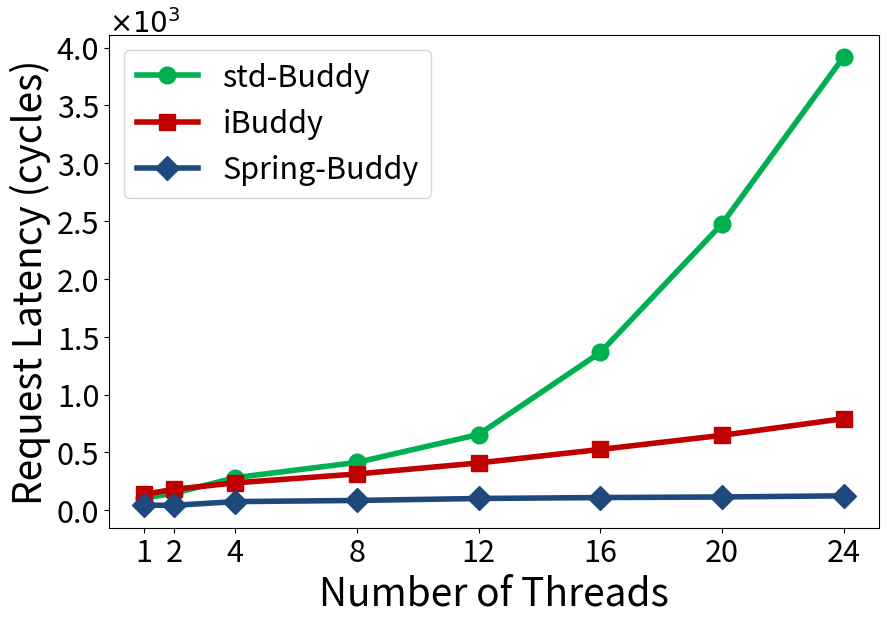

This figure's Python source:
import sys,os
import matplotlib.pyplot as plt
import random

markerTable = {'iBuddy':'s', 'std-Buddy':'o', 'Spring-Buddy':'D'}
colorTable = {'iBuddy':'#C00000', 'std-Buddy':'#00B050', 'Spring-Buddy':'#1f497d'}


xArr = [1,2,4,8,12,16,20,24]
yDict = {
    "std-Buddy": [105, 148, 282, 414, 655, 1364, 2475, 3919],
    "iBuddy": [138, 182, 237, 314, 409, 526, 648, 792],
    "Spring-Buddy": [44, 43, 75, 85, 102, 110, 115, 125]
}

plt.figure(figsize=(9,6))

targetName = list(yDict.keys())

for i in range(len(targetName)):
    plt.plot(xArr, [num/1000.0 for num in yDict[targetName[i]]], label=targetName[i], linewidth=4, marker=markerTable[targetName[i]], color=colorTable[targetName[i]], markersize=12)

plt.legend(fontsize=22)
plt.xticks(fontsize=22)
plt.yticks(fontsize=22)
plt.xticks(xArr,xArr,fontsize=22)
plt.ylabel('Request Latency (cycles)', fontsize=28)
plt.xlabel('Number of Threads', fontsize=28)

xmin, xmax, ymin, ymax = plt.axis()
plt.text(xmin, ymax*1.005, r'$\times10^{%d}$'%(3),fontsize=20,ha='left')

plt.subplots_adjust(left=0.135, right=0.99, top=0.95, bottom=0.128)

plt.savefig('%s.pdf' % os.path.splitext(sys.argv[0])[0])

plt.show()
